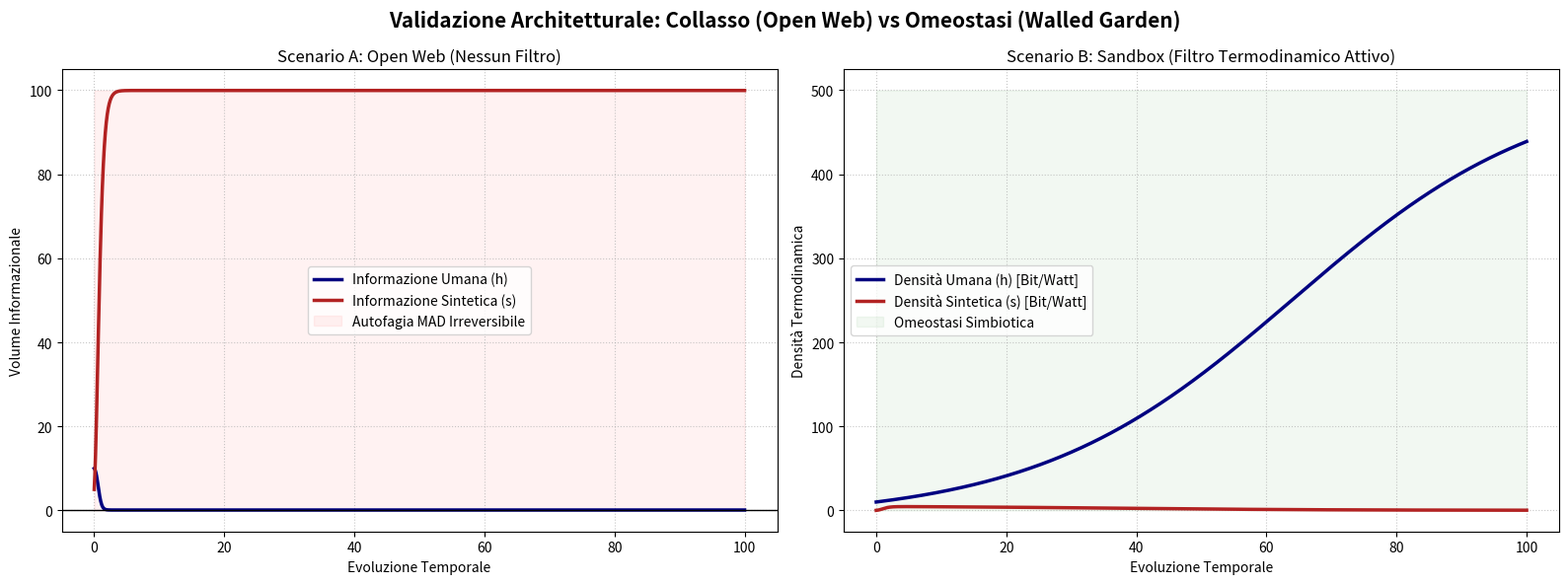

Reproduce this figure in Python.
"""
CREATIVE LOOP: OPEN WEB VS WALLED GARDEN (Versione per Google Colab/Jupyter)
-------------------------------------------------------------------------------
Autore: Massimiliano Gasparini (ORCID: 0009-0004-4216-4852)

Questo script monolitico contiene sia l'Engine Matematico (Lotka-Volterra/Gompertz)
sia l'ambiente di simulazione per dimostrare la prevenzione del MAD
attraverso l'applicazione della metrica termodinamica (Bit/Watt).
"""

import numpy as np
from scipy.integrate import odeint
import matplotlib.pyplot as plt

# ==========================================
# 1. IL MOTORE CINEMATICO
# ==========================================
class CreativeLoopEngine:
    def __init__(self, alpha=0.05, beta=0.0005, gamma=1.5, lambd=0.01, Kh=500.0, Ks=5.0, phi=0.5):
        self.alpha = alpha   # Rigenerazione Umana
        self.beta = beta     # Interferenza Autòfaga (Tossicità)
        self.gamma = gamma   # Efficienza Replicativa Sintetica
        self.lambd = lambd   # Inibizione da RLHF Umano
        self.Kh = Kh         # Capacità Portante Umana
        self.Ks = Ks         # Capacità Portante Sintetica
        self.phi = phi       # Iniezione di Omeostasi

    def system_equations(self, y, t):
        h, s = y
        s_safe = max(s, 1e-9)

        dh_dt = self.alpha * h * (1 - h / self.Kh) - self.beta * h * s + self.phi
        ds_dt = self.gamma * s * np.log(self.Ks / s_safe) - self.lambd * s * h

        return [dh_dt, ds_dt]

    def simulate(self, h_init, s_init, time_steps=2000, t_max=100):
        t = np.linspace(0, t_max, time_steps)
        y0 = [h_init, s_init]
        sol = odeint(self.system_equations, y0, t)
        return t, sol

# ==========================================
# 2. LO STRESS TEST COMPARATIVO
# ==========================================
# SCENARIO 1: OPEN WEB (Collasso MAD)
# Inquinamento tossico alto, IA non limitata, simulazione in token generici
open_web_engine = CreativeLoopEngine(
    alpha=0.05, beta=0.05, gamma=2.0, lambd=0.01, Kh=100.0, Ks=100.0, phi=0.5
)
t_web, sol_web = open_web_engine.simulate(h_init=10.0, s_init=5.0, t_max=100)
h_web, s_web = sol_web[:, 0], sol_web[:, 1]

# SCENARIO 2: SANDBOX TERMODINAMICA (Creative Loop)
# Filtro Bit/Watt attivo (beta abbattuto, Kh alto per ospitare entropia umana)
sandbox_engine = CreativeLoopEngine(
    alpha=0.05, beta=0.0005, gamma=1.5, lambd=0.01, Kh=500.0, Ks=5.0, phi=0.5
)
t_box, sol_box = sandbox_engine.simulate(h_init=10.0, s_init=0.1, t_max=100)
h_box, s_box = sol_box[:, 0], sol_box[:, 1]

# ==========================================
# 3. RENDERIZZAZIONE GRAFICA INLINE
# ==========================================
fig, (ax1, ax2) = plt.subplots(1, 2, figsize=(16, 6))
fig.suptitle('Validazione Architetturale: Collasso (Open Web) vs Omeostasi (Walled Garden)', fontsize=15, fontweight='bold')

# Grafico 1: Open Web
ax1.plot(t_web, h_web, color='#000080', linewidth=2.5, label='Informazione Umana (h)')
ax1.plot(t_web, s_web, color='#B22222', linewidth=2.5, label='Informazione Sintetica (s)')
ax1.set_title('Scenario A: Open Web (Nessun Filtro)')
ax1.set_xlabel('Evoluzione Temporale')
ax1.set_ylabel('Volume Informazionale')
ax1.axhline(y=0, color='black', linewidth=1)
ax1.fill_between(t_web, 0, 100, color='red', alpha=0.05, label='Autofagia MAD Irreversibile')
ax1.legend()
ax1.grid(True, linestyle=':', alpha=0.7)

# Grafico 2: Sandbox
ax2.plot(t_box, h_box, color='#000080', linewidth=2.5, label='Densità Umana (h) [Bit/Watt]')
ax2.plot(t_box, s_box, color='#B22222', linewidth=2.5, label='Densità Sintetica (s) [Bit/Watt]')
ax2.set_title('Scenario B: Sandbox (Filtro Termodinamico Attivo)')
ax2.set_xlabel('Evoluzione Temporale')
ax2.set_ylabel('Densità Termodinamica')
ax2.fill_between(t_box, 0, 500, color='green', alpha=0.05, label='Omeostasi Simbiotica')
ax2.legend()
ax2.grid(True, linestyle=':', alpha=0.7)

plt.tight_layout()
plt.show() # <-- Comando critico per Colab: renderizza l'immagine sotto la cella
